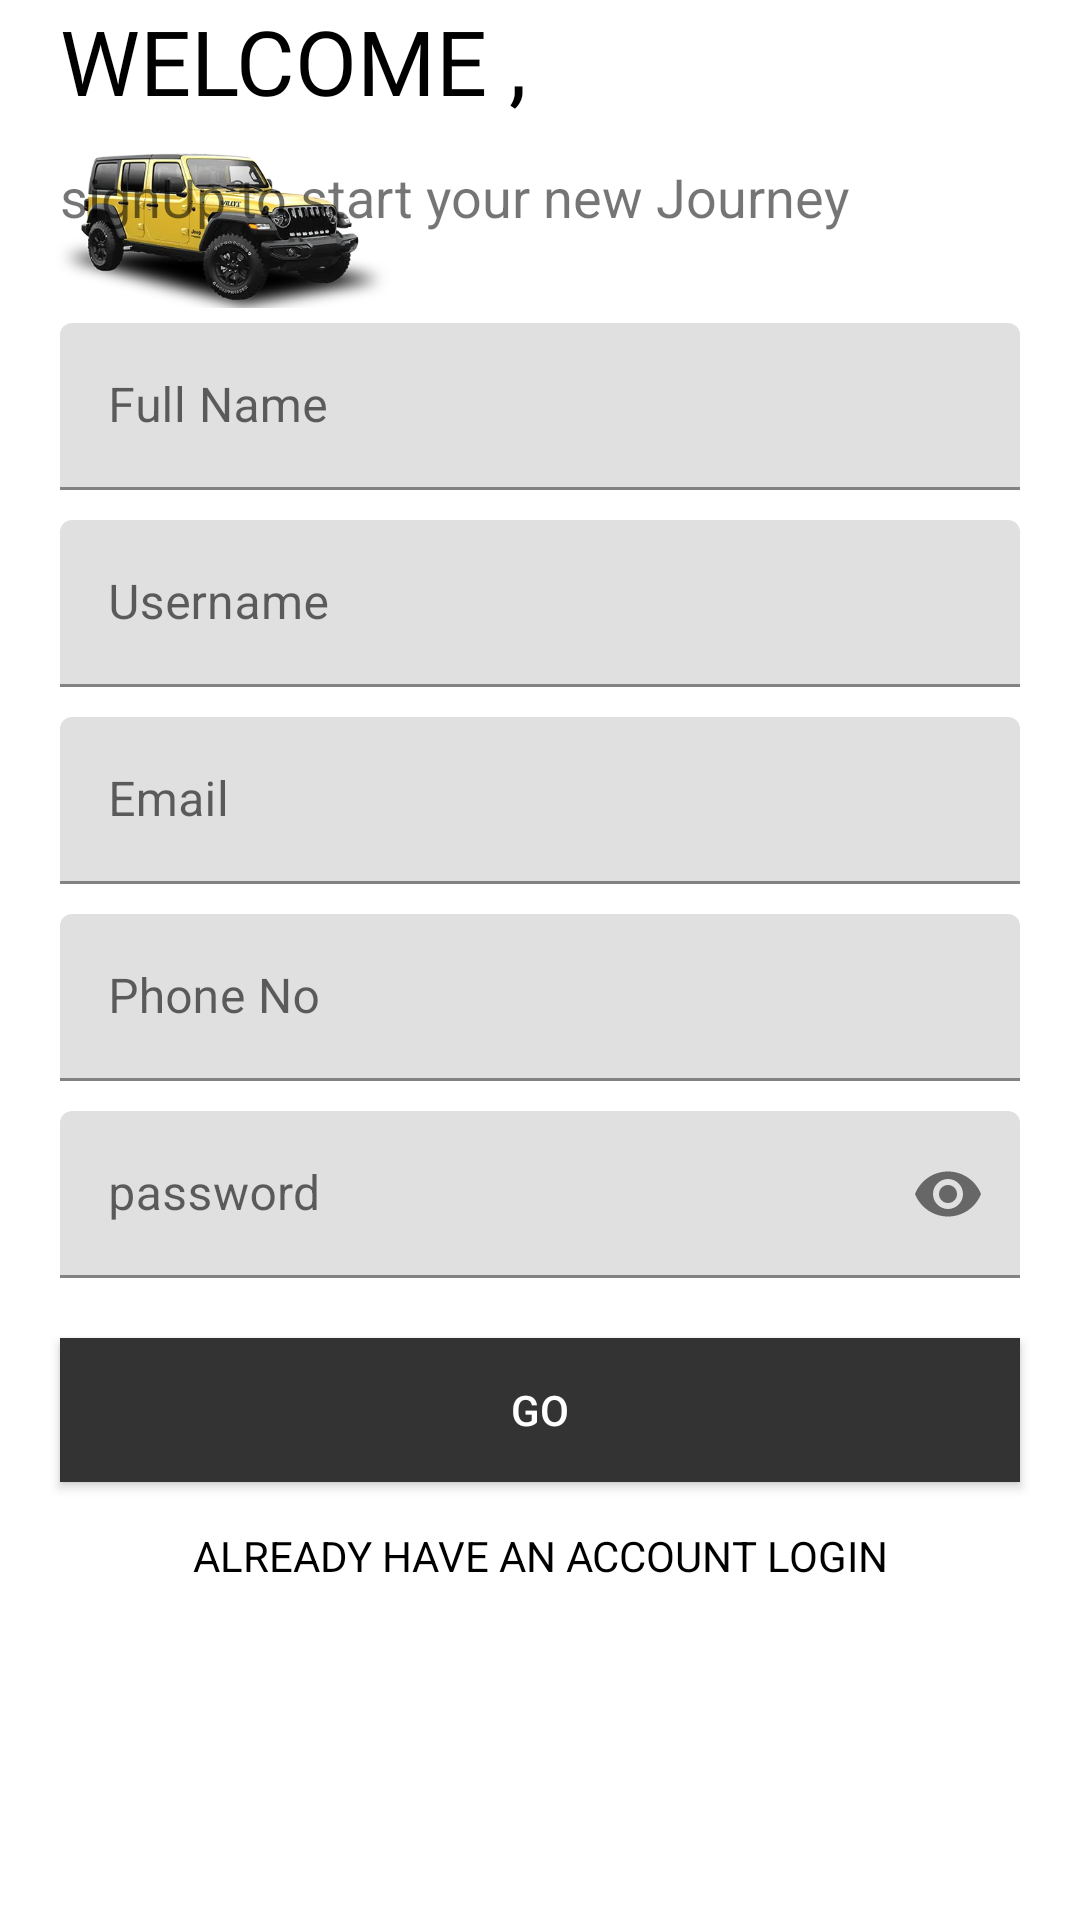

Produce the Android XML layout that renders to this screen, including the resource entries it uses.
<!-- AndroidManifest.xml: application theme Theme.Android -->
<!-- res/layout/welcome.xml -->
<?xml version="1.0" encoding="utf-8"?>
<androidx.constraintlayout.widget.ConstraintLayout xmlns:android="http://schemas.android.com/apk/res/android"
    xmlns:app="http://schemas.android.com/apk/res-auto"
    xmlns:tools="http://schemas.android.com/tools"
    android:layout_width="match_parent"
    android:layout_height="match_parent">

    <ImageView
        android:id="@+id/imageView"
        android:layout_width="120dp"
        android:layout_height="120dp"
        android:layout_marginTop="16dp"
        android:scaleType="fitCenter"
        app:layout_constraintDimensionRatio="w,1:1"
        app:layout_constraintEnd_toEndOf="parent"
        app:layout_constraintHorizontal_bias="0.054"
        app:layout_constraintStart_toStartOf="parent"
        app:layout_constraintTop_toTopOf="parent"
        app:srcCompat="@drawable/car2" />

    <TextView
        android:id="@+id/textView7"
        android:layout_width="match_parent"
        android:layout_height="wrap_content"
        android:layout_marginStart="20dp"
        android:layout_marginEnd="20dp"
        android:fontFamily="@font/alfa_slab_one"
        android:text="WELCOME ,"
        android:textColor="@color/black"
        android:textSize="30dp"
        app:layout_constraintEnd_toEndOf="parent"
        app:layout_constraintHorizontal_bias="0.0"
        app:layout_constraintStart_toStartOf="parent"
        tools:ignore="MissingConstraints"
        tools:layout_editor_absoluteY="143dp" />

    <TextView
        android:id="@+id/textView8"
        android:layout_width="match_parent"
        android:layout_height="wrap_content"
        android:layout_marginStart="20dp"
        android:layout_marginTop="13dp"
        android:layout_marginEnd="20dp"
        android:textSize="18sp"
        android:text="signUp to start your new Journey"
        app:layout_constraintEnd_toEndOf="parent"
        app:layout_constraintStart_toStartOf="parent"
        app:layout_constraintTop_toBottomOf="@+id/textView7" />

    <com.google.android.material.textfield.TextInputLayout
        android:id="@+id/textInputLayout"
        android:layout_width="match_parent"
        android:layout_height="wrap_content"
        android:layout_marginStart="20dp"
        android:layout_marginTop="30dp"
        android:layout_marginEnd="20dp"
        app:layout_constraintEnd_toEndOf="parent"
        app:layout_constraintStart_toStartOf="parent"
        app:layout_constraintTop_toBottomOf="@+id/textView8"
        tools:ignore="MissingConstraints">

        <com.google.android.material.textfield.TextInputEditText
            android:layout_width="match_parent"
            android:layout_height="match_parent"
            android:hint="Full Name"
            android:inputType="text" />
    </com.google.android.material.textfield.TextInputLayout>

    <com.google.android.material.textfield.TextInputLayout
        android:id="@+id/textInputLayout2"
        android:layout_width="match_parent"
        android:layout_height="wrap_content"
        android:layout_marginStart="20dp"
        android:layout_marginTop="10dp"
        android:layout_marginEnd="20dp"
        app:layout_constraintEnd_toEndOf="parent"
        app:layout_constraintStart_toStartOf="parent"
        app:layout_constraintTop_toBottomOf="@+id/textInputLayout">

        <com.google.android.material.textfield.TextInputEditText
            android:layout_width="match_parent"
            android:layout_height="wrap_content"
            android:inputType="text"
            android:hint="Username" />
    </com.google.android.material.textfield.TextInputLayout>

    <com.google.android.material.textfield.TextInputLayout
        android:id="@+id/textInputLayout3"
        android:layout_width="match_parent"
        android:layout_height="wrap_content"
        android:layout_marginStart="20dp"
        android:layout_marginTop="10dp"
        android:layout_marginEnd="20dp"
        app:layout_constraintEnd_toEndOf="parent"
        app:layout_constraintStart_toStartOf="parent"
        app:layout_constraintTop_toBottomOf="@+id/textInputLayout2">

        <com.google.android.material.textfield.TextInputEditText
            android:layout_width="match_parent"
            android:layout_height="wrap_content"
            android:inputType="textEmailAddress"
            android:hint="Email" />
    </com.google.android.material.textfield.TextInputLayout>

    <com.google.android.material.textfield.TextInputLayout
        android:id="@+id/textInputLayout4"
        android:layout_width="match_parent"
        android:layout_height="wrap_content"
        android:layout_marginStart="20dp"
        android:layout_marginTop="10dp"
        android:layout_marginEnd="20dp"
        app:layout_constraintEnd_toEndOf="parent"
        app:layout_constraintStart_toStartOf="parent"
        app:layout_constraintTop_toBottomOf="@+id/textInputLayout3">

        <com.google.android.material.textfield.TextInputEditText
            android:layout_width="match_parent"
            android:layout_height="wrap_content"
            android:inputType="number"
            android:hint="Phone No" />
    </com.google.android.material.textfield.TextInputLayout>

    <com.google.android.material.textfield.TextInputLayout
        android:id="@+id/textInputLayout5"
        android:layout_width="match_parent"
        android:layout_height="wrap_content"
        android:layout_marginStart="20dp"
        android:layout_marginTop="10dp"
        android:layout_marginEnd="20dp"
        app:endIconMode="password_toggle"
        app:layout_constraintEnd_toEndOf="parent"
        app:layout_constraintStart_toStartOf="parent"
        app:layout_constraintTop_toBottomOf="@+id/textInputLayout4">

        <com.google.android.material.textfield.TextInputEditText
            android:layout_width="match_parent"
            android:layout_height="wrap_content"
            android:hint="password"
            android:inputType="numberPassword" />
    </com.google.android.material.textfield.TextInputLayout>

    <androidx.appcompat.widget.AppCompatButton
        android:id="@+id/button13"
        android:layout_width="match_parent"
        android:layout_height="wrap_content"
        android:layout_marginStart="20dp"
        android:layout_marginTop="20dp"
        android:layout_marginEnd="20dp"
        android:background="#333333"
        android:text="GO"
        android:textColor="@color/white"
        app:layout_constraintEnd_toEndOf="parent"
        app:layout_constraintStart_toStartOf="parent"
        app:layout_constraintTop_toBottomOf="@+id/textInputLayout5" />

    <TextView
        android:id="@+id/textView16"
        android:layout_width="match_parent"
        android:layout_height="wrap_content"
        android:layout_marginStart="20dp"
        android:layout_marginTop="15dp"
        android:layout_marginEnd="20dp"
        android:text="ALREADY HAVE AN ACCOUNT LOGIN"
        app:layout_constraintEnd_toEndOf="parent"
        android:textColor="@color/black"
        android:textAlignment="center"
        app:layout_constraintStart_toStartOf="parent"
        app:layout_constraintTop_toBottomOf="@+id/button13" />


</androidx.constraintlayout.widget.ConstraintLayout>
<!-- resources referenced by this layout -->
<resources>
  <color name="black">#FF000000</color>
  <color name="white">#FFFFFFFF</color>
  <!-- drawable car2: jpg bitmap (drawable, 21418 bytes) -->
  <style name="Theme.Android" parent="Theme.MaterialComponents.DayNight.DarkActionBar">
          
          <item name="colorPrimary">@color/purple_500</item>
          <item name="colorPrimaryVariant">@color/purple_700</item>
          <item name="colorOnPrimary">@color/white</item>
          
          <item name="colorSecondary">@color/teal_200</item>
          <item name="colorSecondaryVariant">@color/teal_700</item>
          <item name="colorOnSecondary">@color/black</item>
          
          <item name="android:statusBarColor" tools:targetApi="l">?attr/colorPrimaryVariant</item>
          
      </style>
  <color name="purple_500">#FF6200EE</color>
  <color name="purple_700">#FF3700B3</color>
  <color name="teal_200">#FF03DAC5</color>
  <color name="teal_700">#FF018786</color>
</resources>
